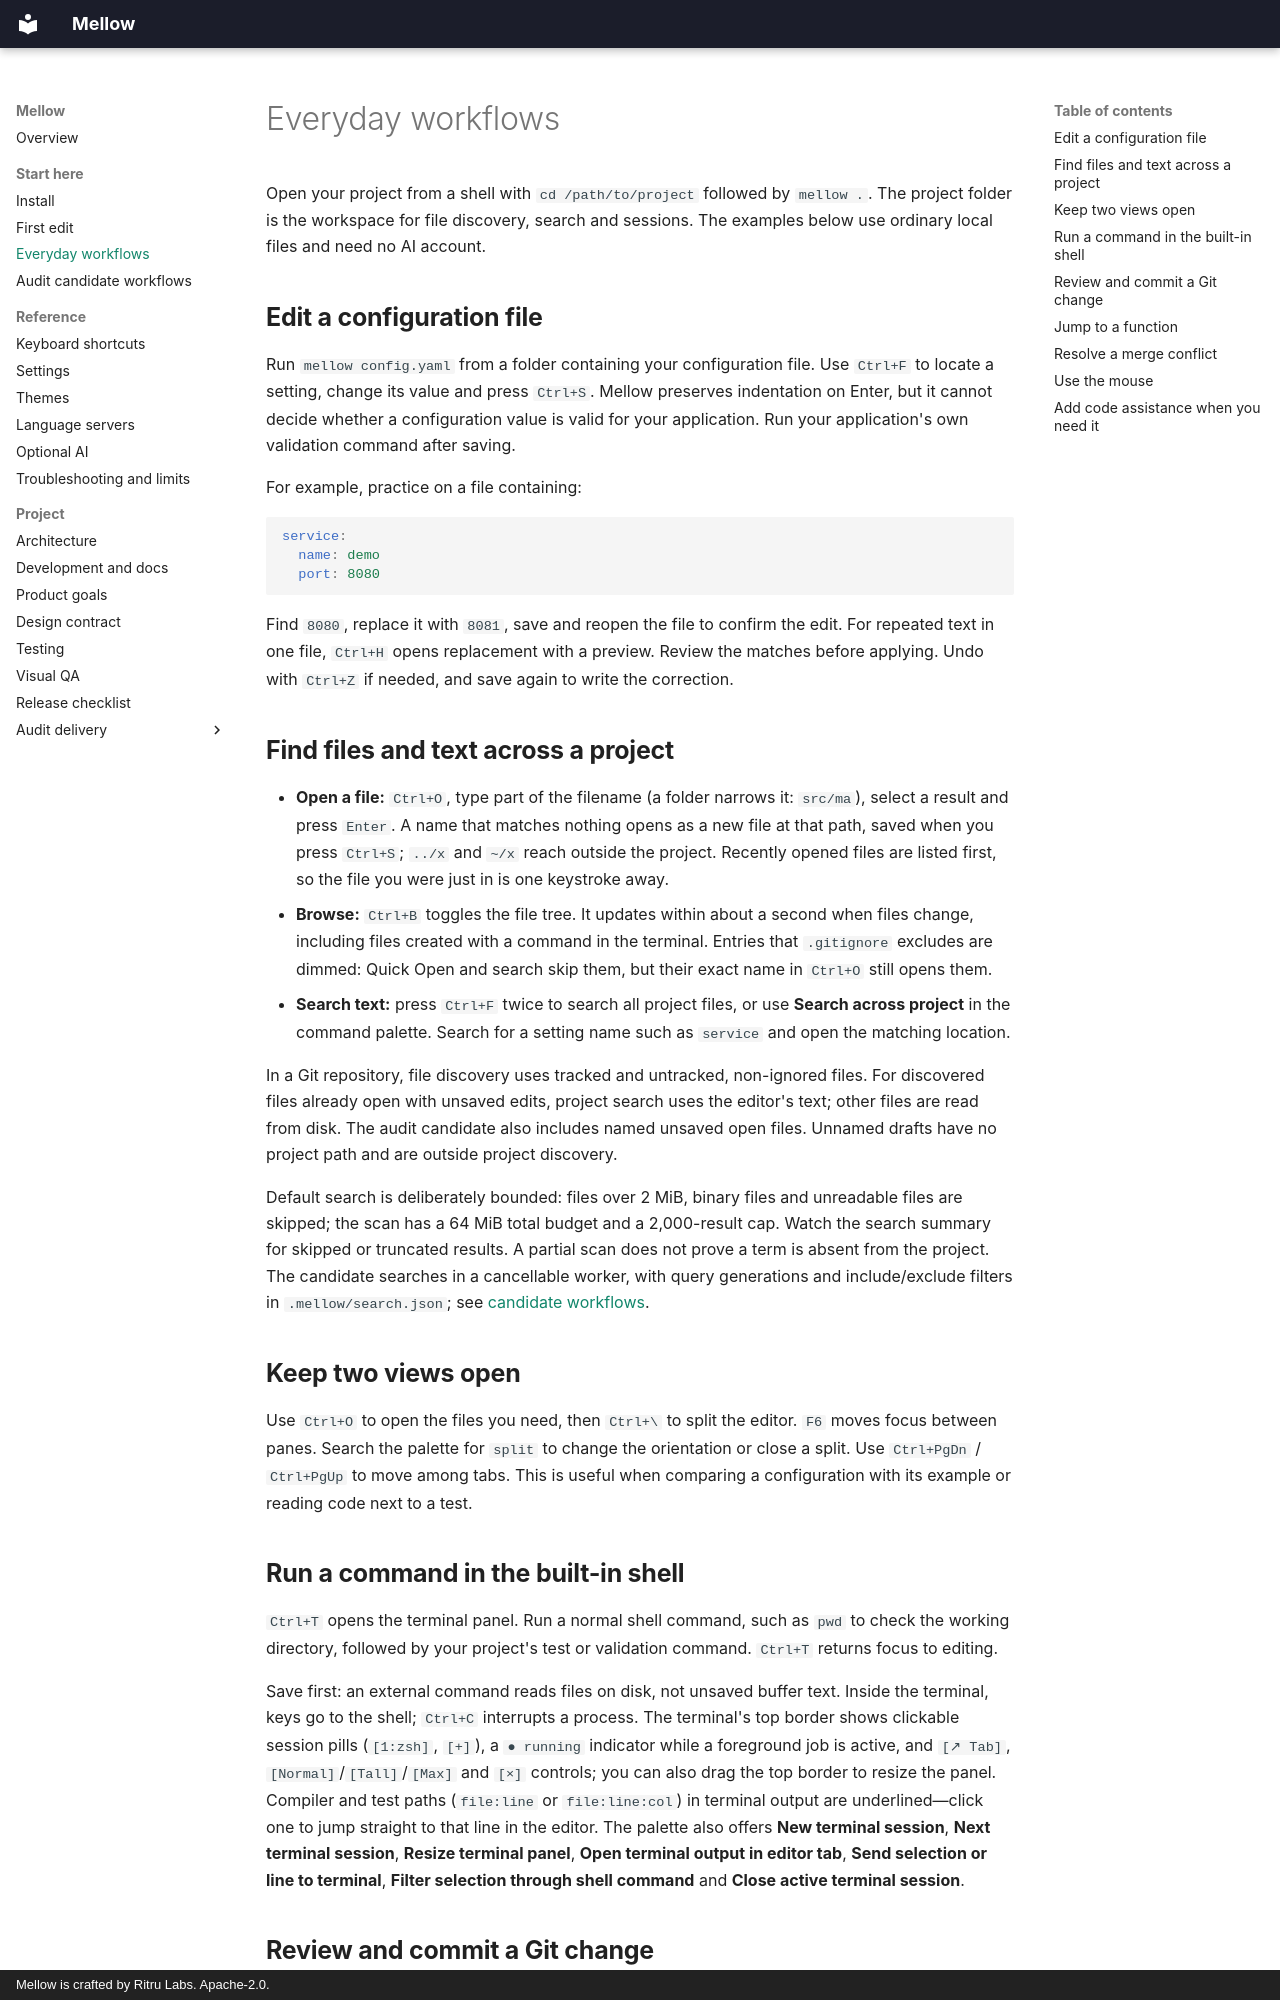

repository: ritru-labs/mellow · page: usage/index.html · generator: mkdocs · copyright: Mellow is crafted by Ritru Labs. Apache-2.0.

# Everyday workflows

Open your project from a shell with `cd /path/to/project` followed by `mellow .`.
The project folder is the workspace for file discovery, search and sessions.
The examples below use ordinary local files and need no AI account.

## Edit a configuration file

Run `mellow config.yaml` from a folder containing your configuration file.
Use `Ctrl+F` to locate a setting, change its value and press `Ctrl+S`.
Mellow preserves indentation on Enter, but it cannot decide whether a
configuration value is valid for your application. Run your application's own
validation command after saving.

For example, practice on a file containing:

```yaml
service:
  name: demo
  port: 8080
```

Find `8080`, replace it with `8081`, save and reopen the file to confirm the edit.
For repeated text in one file, `Ctrl+H` opens replacement with a preview.
Review the matches before applying. Undo with `Ctrl+Z` if needed, and save again
to write the correction.

## Find files and text across a project

- **Open a file:** `Ctrl+O`, type part of the filename (a folder narrows it:
  `src/ma`), select a result and press `Enter`. A name that matches nothing
  opens as a new file at that path, saved when you press `Ctrl+S`; `../x` and
  `~/x` reach outside the project.
  Recently opened files are listed first, so the file you were just in is one
  keystroke away.
- **Browse:** `Ctrl+B` toggles the file tree. It updates within about a second when
  files change, including files created with a command in the terminal. Entries
  that `.gitignore` excludes are dimmed: Quick Open and search skip them, but
  their exact name in `Ctrl+O` still opens them.
- **Search text:** press `Ctrl+F` twice to search all project files, or use
  **Search across project** in the command palette. Search for a setting name such
  as `service` and open the matching location.

In a Git repository, file discovery uses tracked and untracked, non-ignored
files. For discovered files already open with unsaved edits, project search
uses the editor's text; other files are read from disk. The audit candidate also includes named unsaved open files. Unnamed drafts
have no project path and are outside project discovery.

Default search is deliberately bounded: files over 2 MiB, binary files and unreadable
files are skipped; the scan has a 64 MiB total budget and a 2,000-result cap.
Watch the search summary for skipped or truncated results. A partial scan does
not prove a term is absent from the project. The candidate searches in a
cancellable worker, with query generations and include/exclude filters in
`.mellow/search.json`; see [candidate workflows](audit-workflows.md).

## Keep two views open

Use `Ctrl+O` to open the files you need, then `Ctrl+\` to split the editor.
`F6` moves focus between panes. Search the palette for `split` to change the
orientation or close a split. Use `Ctrl+PgDn` / `Ctrl+PgUp` to move among tabs.
This is useful when comparing a configuration with its example or reading code
next to a test.
